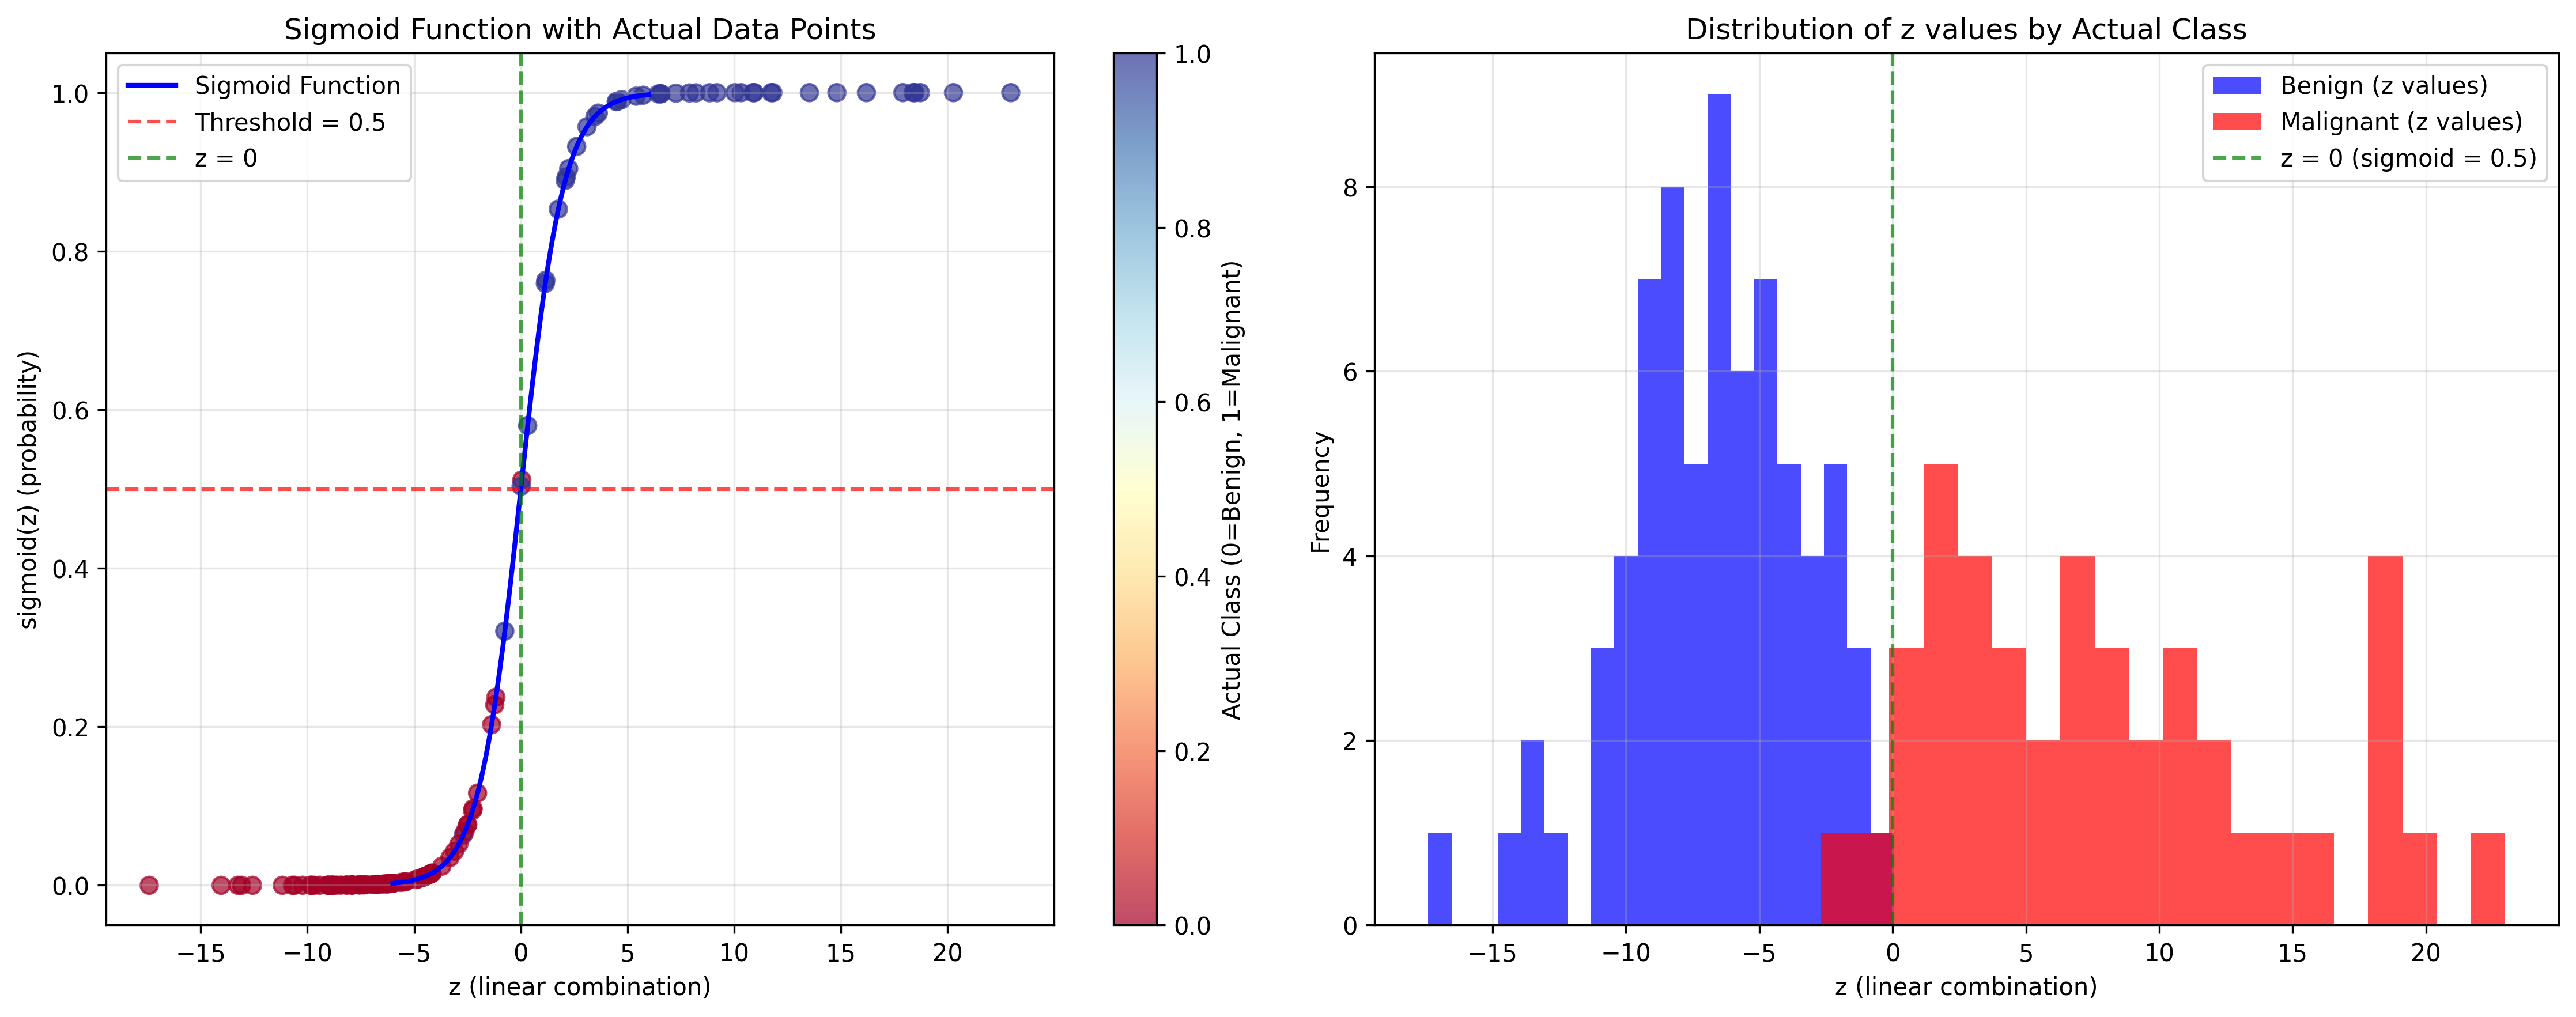

Write the Python code that produced this figure.
import pandas as pd
import numpy as np
import matplotlib.pyplot as plt
from sklearn.linear_model import LogisticRegression

# Load the preprocessed data
X_train = pd.read_csv('X_train_scaled.csv')
X_test = pd.read_csv('X_test_scaled.csv')
y_train = pd.read_csv('y_train.csv')['diagnosis'].values
y_test = pd.read_csv('y_test.csv')['diagnosis'].values

# Handle NaN values
X_train = X_train.dropna(axis=1, how='all').fillna(0)
X_test = X_test.dropna(axis=1, how='all').fillna(0)

# Train Logistic Regression model
model = LogisticRegression(random_state=42, max_iter=1000, solver='liblinear')
model.fit(X_train, y_train)

# Get the linear combination (z) and probabilities for test samples
z_values = model.decision_function(X_test)  # This gives us z = b0 + b1*x1 + ... + bn*xn
probabilities = model.predict_proba(X_test)[:, 1]  # This gives us sigmoid(z)

print("SIGMOID FUNCTION DEMONSTRATION")
print("=" * 50)
print("Sample of test data showing the relationship between z and sigmoid(z):")
print()

# Show first 10 test samples
print(f"{'Sample':<8} {'z (linear)':<12} {'sigmoid(z)':<12} {'Actual':<8} {'Predicted':<10}")
print("-" * 60)

for i in range(min(10, len(z_values))):
    actual = "Malignant" if y_test[i] == 1 else "Benign"
    predicted = "Malignant" if probabilities[i] >= 0.5 else "Benign"
    print(f"{i+1:<8} {z_values[i]:<12.4f} {probabilities[i]:<12.4f} {actual:<8} {predicted:<10}")

print()
print("KEY OBSERVATIONS:")
print("- When z is large positive (>2), sigmoid(z) approaches 1 (high malignant probability)")
print("- When z is large negative (<-2), sigmoid(z) approaches 0 (low malignant probability)")
print("- When z is around 0, sigmoid(z) is around 0.5 (uncertain)")
print("- The sigmoid function smoothly converts any z value to a probability between 0 and 1")

# Create visualization
fig, (ax1, ax2) = plt.subplots(1, 2, figsize=(15, 6))

# Plot 1: Sigmoid function with actual data points
z_range = np.linspace(-6, 6, 100)
sigmoid_range = 1 / (1 + np.exp(-z_range))

ax1.plot(z_range, sigmoid_range, 'b-', linewidth=2, label='Sigmoid Function')
ax1.scatter(z_values, probabilities, c=y_test, cmap='RdYlBu', alpha=0.7, s=50)
ax1.axhline(y=0.5, color='r', linestyle='--', alpha=0.7, label='Threshold = 0.5')
ax1.axvline(x=0, color='g', linestyle='--', alpha=0.7, label='z = 0')
ax1.set_xlabel('z (linear combination)')
ax1.set_ylabel('sigmoid(z) (probability)')
ax1.set_title('Sigmoid Function with Actual Data Points')
ax1.legend()
ax1.grid(True, alpha=0.3)

# Color bar for the scatter plot
cbar = plt.colorbar(ax1.collections[0], ax=ax1)
cbar.set_label('Actual Class (0=Benign, 1=Malignant)')

# Plot 2: Distribution of z values by class
ax2.hist(z_values[y_test == 0], bins=20, alpha=0.7, label='Benign (z values)', color='blue')
ax2.hist(z_values[y_test == 1], bins=20, alpha=0.7, label='Malignant (z values)', color='red')
ax2.axvline(x=0, color='g', linestyle='--', alpha=0.7, label='z = 0 (sigmoid = 0.5)')
ax2.set_xlabel('z (linear combination)')
ax2.set_ylabel('Frequency')
ax2.set_title('Distribution of z values by Actual Class')
ax2.legend()
ax2.grid(True, alpha=0.3)

plt.tight_layout()
plt.savefig('sigmoid_demonstration.png', dpi=300, bbox_inches='tight')
plt.show()

print(f"\nVisualization saved as 'sigmoid_demonstration.png'")
print("\nThis demonstrates how the sigmoid function converts linear combinations")
print("of features into probabilities, with clear separation between classes.")
